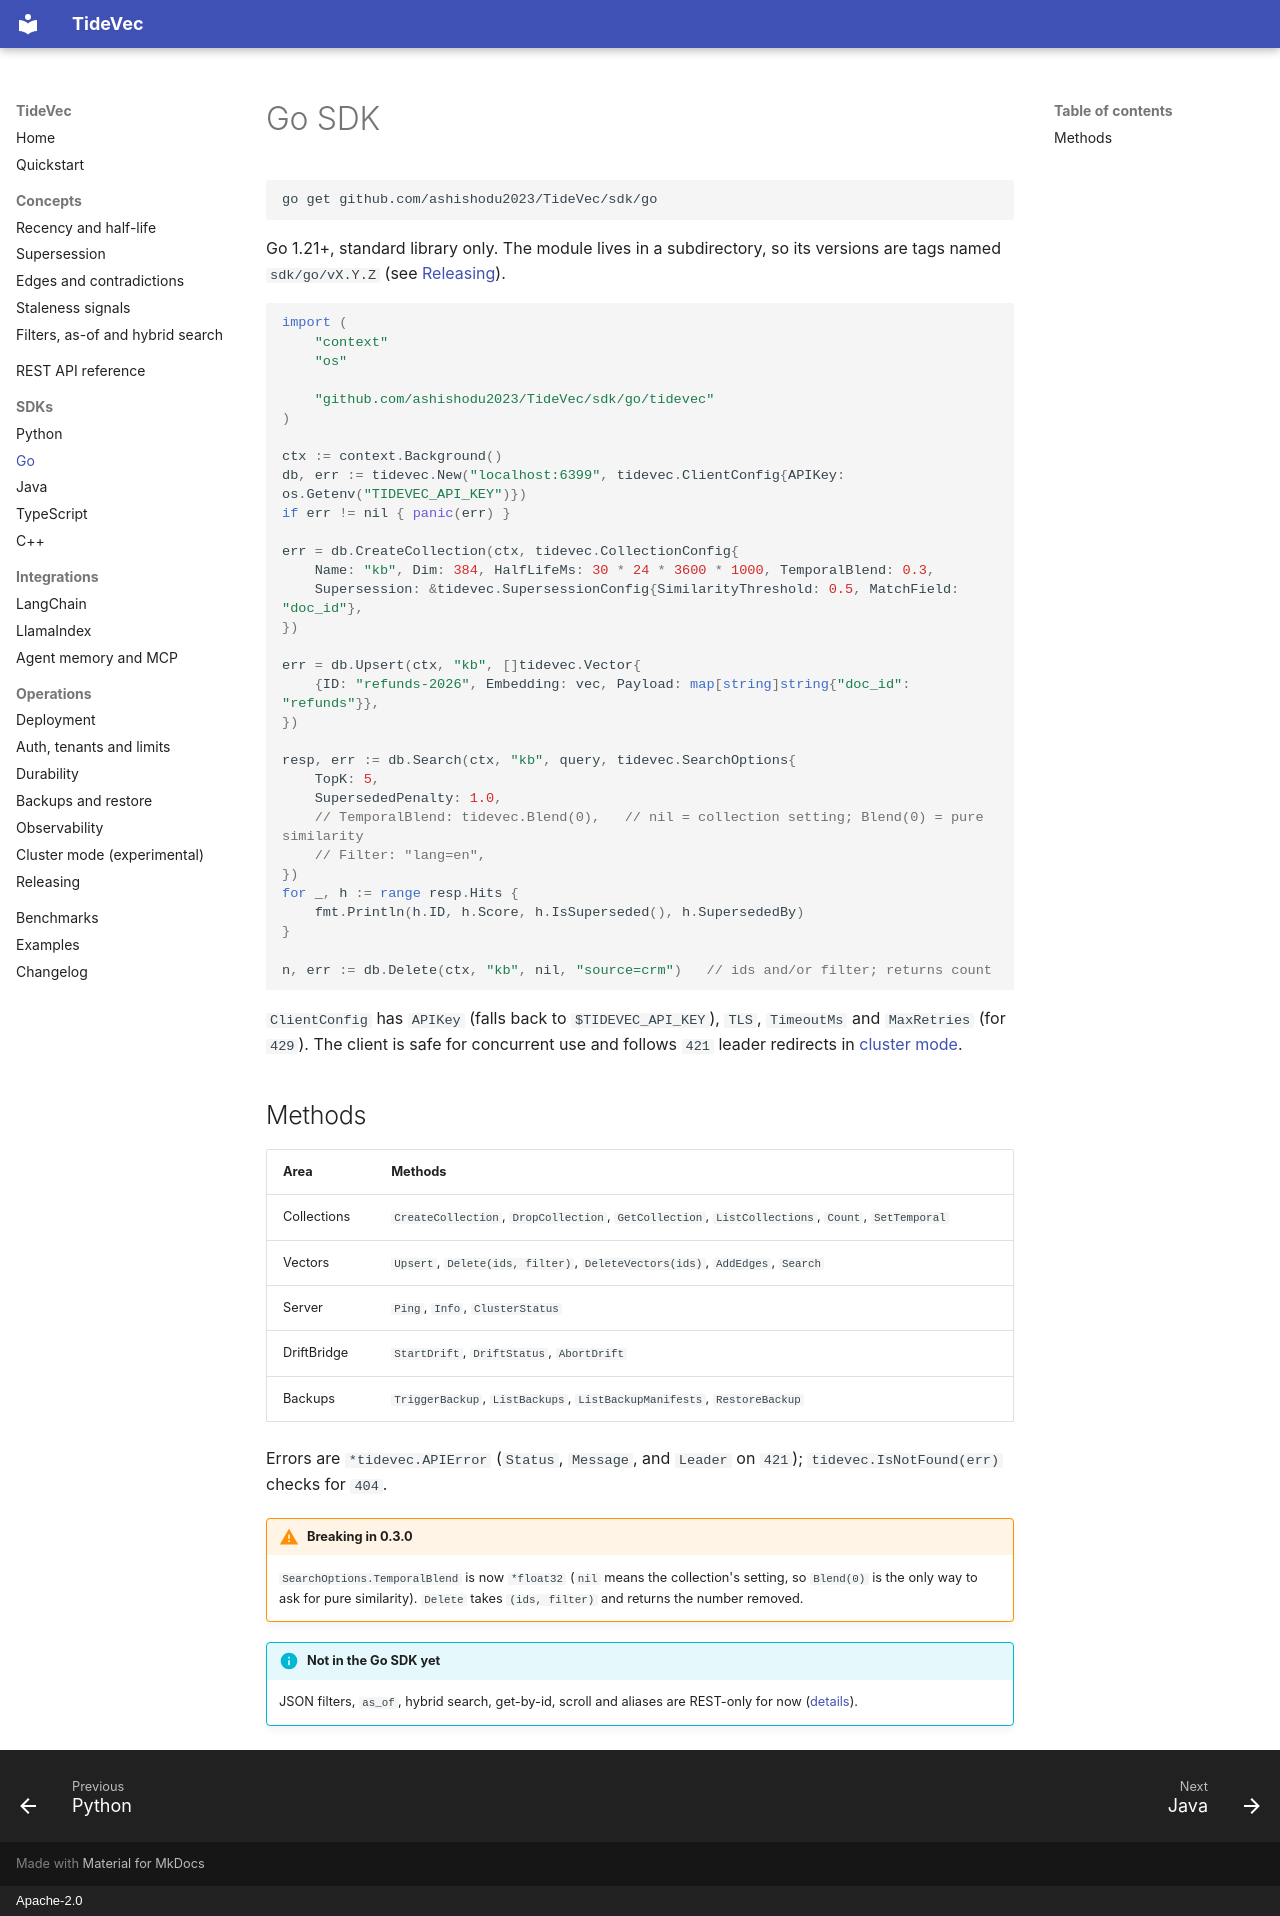

repository: ashishodu2023/TideVec · page: sdks/go/index.html · generator: mkdocs · copyright: Apache-2.0

# Go SDK

```bash
go get github.com/ashishodu2023/TideVec/sdk/go
```

Go 1.21+, standard library only. The module lives in a subdirectory, so its versions are tags named
`sdk/go/vX.Y.Z` (see [Releasing](../operations/releasing.md#go-module)).

```go
import (
    "context"
    "os"

    "github.com/ashishodu2023/TideVec/sdk/go/tidevec"
)

ctx := context.Background()
db, err := tidevec.New("localhost:6399", tidevec.ClientConfig{APIKey: os.Getenv("TIDEVEC_API_KEY")})
if err != nil { panic(err) }

err = db.CreateCollection(ctx, tidevec.CollectionConfig{
    Name: "kb", Dim: 384, HalfLifeMs: 30 * 24 * 3600 * 1000, TemporalBlend: 0.3,
    Supersession: &tidevec.SupersessionConfig{SimilarityThreshold: 0.5, MatchField: "doc_id"},
})

err = db.Upsert(ctx, "kb", []tidevec.Vector{
    {ID: "refunds-2026", Embedding: vec, Payload: map[string]string{"doc_id": "refunds"}},
})

resp, err := db.Search(ctx, "kb", query, tidevec.SearchOptions{
    TopK: 5,
    SupersededPenalty: 1.0,
    // TemporalBlend: tidevec.Blend(0),   // nil = collection setting; Blend(0) = pure similarity
    // Filter: "lang=en",
})
for _, h := range resp.Hits {
    fmt.Println(h.ID, h.Score, h.IsSuperseded(), h.SupersededBy)
}

n, err := db.Delete(ctx, "kb", nil, "source=crm")   // ids and/or filter; returns count
```

`ClientConfig` has `APIKey` (falls back to `$TIDEVEC_API_KEY`), `TLS`, `TimeoutMs` and `MaxRetries`
(for `429`). The client is safe for concurrent use and follows `421` leader redirects in
[cluster mode](../operations/cluster.md).

## Methods

| Area | Methods |
|---|---|
| Collections | `CreateCollection`, `DropCollection`, `GetCollection`, `ListCollections`, `Count`, `SetTemporal` |
| Vectors | `Upsert`, `Delete(ids, filter)`, `DeleteVectors(ids)`, `AddEdges`, `Search` |
| Server | `Ping`, `Info`, `ClusterStatus` |
| DriftBridge | `StartDrift`, `DriftStatus`, `AbortDrift` |
| Backups | `TriggerBackup`, `ListBackups`, `ListBackupManifests`, `RestoreBackup` |

Errors are `*tidevec.APIError` (`Status`, `Message`, and `Leader` on `421`); `tidevec.IsNotFound(err)`
checks for `404`.

!!! warning "Breaking in 0.3.0"
    `SearchOptions.TemporalBlend` is now `*float32` (`nil` means the collection's setting, so
    `Blend(0)` is the only way to ask for pure similarity). `Delete` takes `(ids, filter)` and returns
    the number removed.

!!! info "Not in the Go SDK yet"
    JSON filters, `as_of`, hybrid search, get-by-id, scroll and aliases are REST-only for now
    ([details](../concepts/filters.md)).
